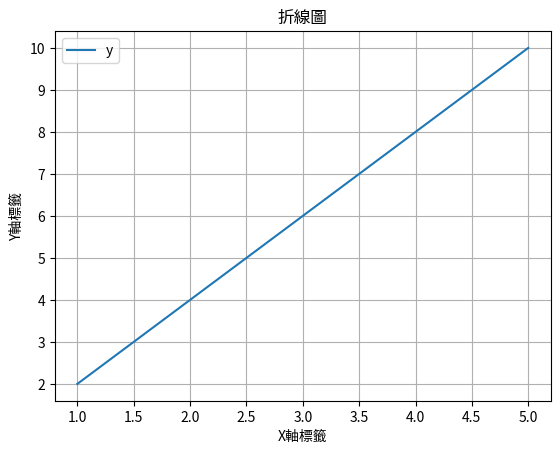

Python code for this plot:
import pandas as pd
import matplotlib.pyplot as plt

# 假設有一個包含資料的Pandas DataFrame
data = {
    'x': [1, 2, 3, 4, 5],
    'y': [2, 4, 6, 8, 10]
}

df = pd.DataFrame(data)

# 使用Pandas的plot()函式繪製折線圖
df.plot(x='x', y='y', kind='line')
plt.xlabel('X軸標籤')
plt.ylabel('Y軸標籤')
plt.title('折線圖')
plt.grid(True)
plt.show()